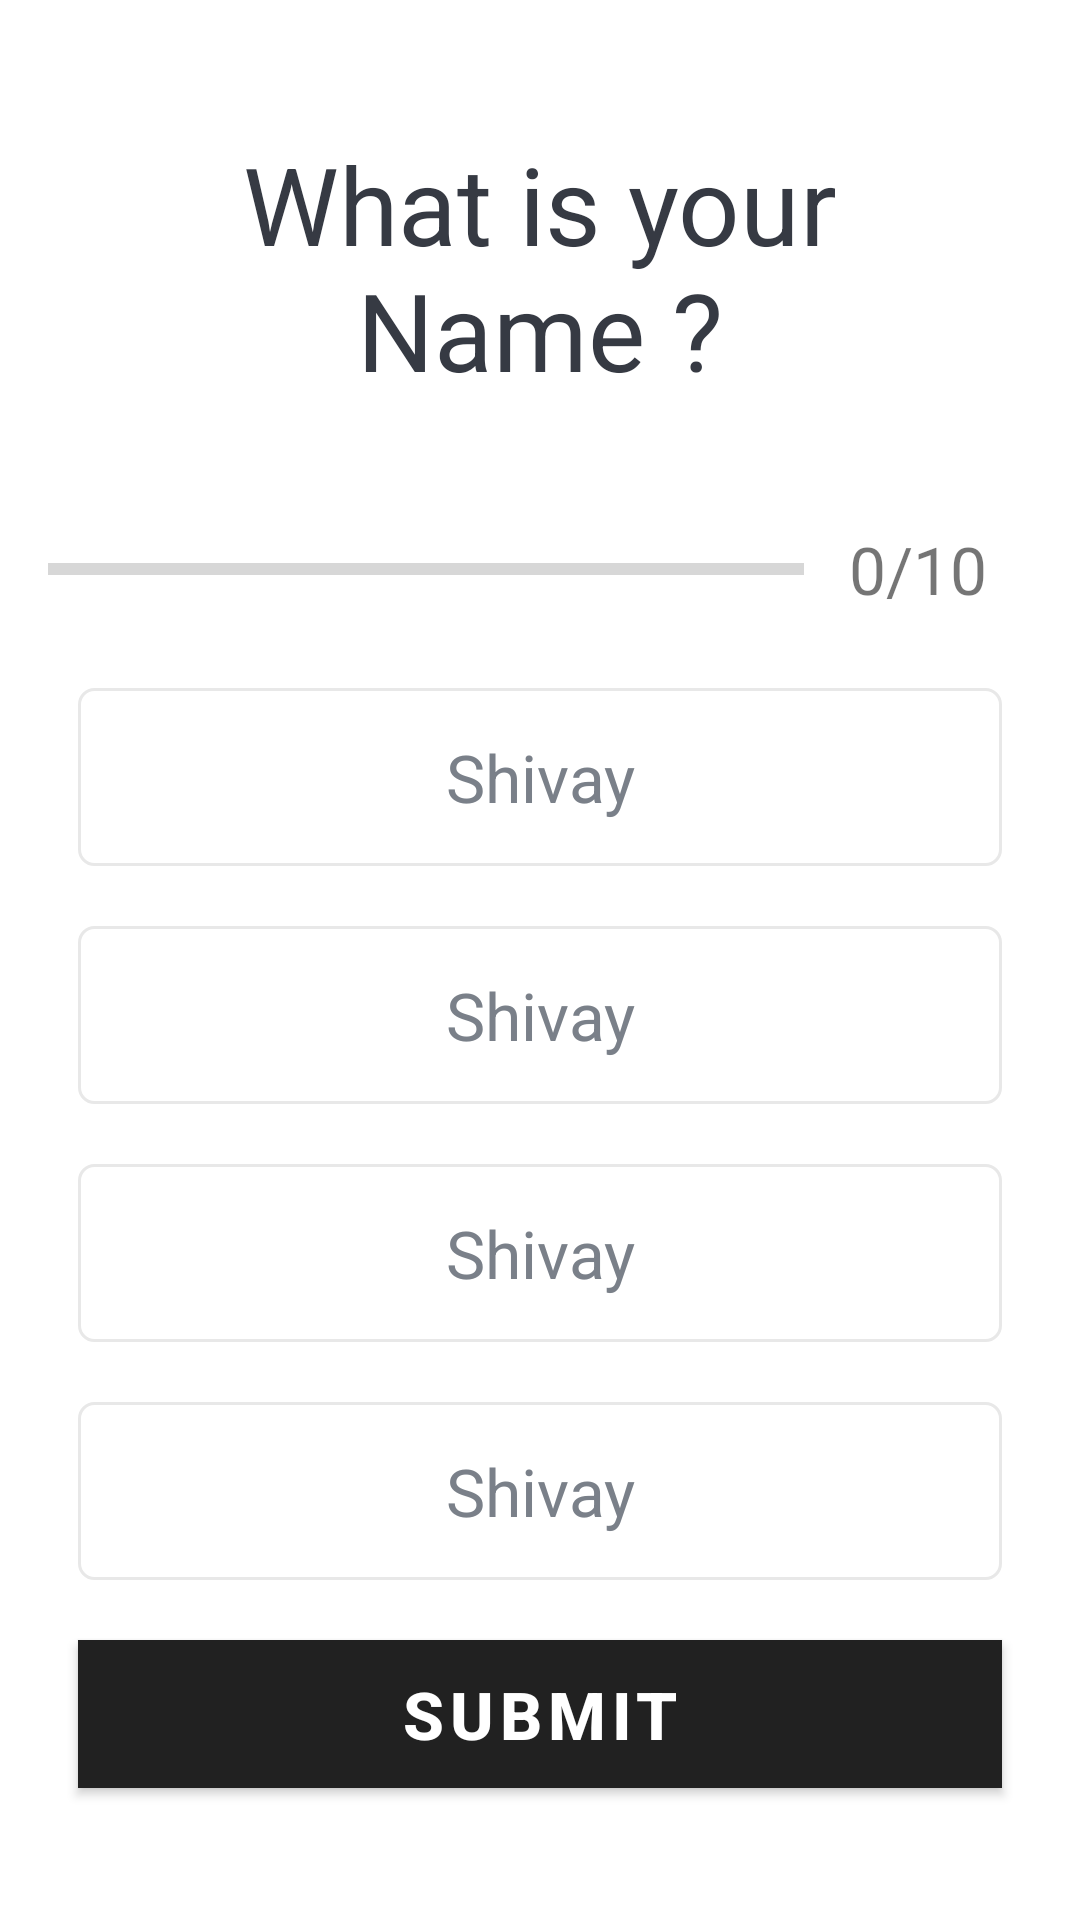

Write the Android layout XML for this screen, with the resource values it uses.
<!-- AndroidManifest.xml: activity theme Theme.MaterialComponents.DayNight.DarkActionBar -->
<!-- res/layout/activity_quiz_question.xml -->
<?xml version="1.0" encoding="utf-8"?>
<ScrollView xmlns:android="http://schemas.android.com/apk/res/android"
    xmlns:app="http://schemas.android.com/apk/res-auto"
    xmlns:tools="http://schemas.android.com/tools"
    android:id="@+id/main"
    android:layout_width="match_parent"
    android:layout_height="match_parent"
    tools:context=".QuizQuestionActivity"
    android:fillViewport="true">
    <LinearLayout
        android:layout_width="match_parent"
        android:layout_height="wrap_content"
        android:orientation="vertical"
        android:padding="16dp"
        android:gravity="center">
        <TextView
            android:layout_width="match_parent"
            android:id="@+id/tv_question"
            android:layout_height="wrap_content"
            android:layout_margin="10dp"
            android:gravity="center"
            android:textColor="#363A43"
            android:textSize="36sp"
            android:text="What is your Name ?"></TextView>
        <LinearLayout
            android:layout_width="match_parent"
            android:layout_height="wrap_content"
            android:id="@+id/ll_progress_details"
            android:layout_marginTop="16dp"
            android:gravity="center_vertical"
            android:orientation="horizontal"
            >
            <ProgressBar
                android:layout_width="0dp"
                android:layout_height="wrap_content"
                android:layout_weight="1"
                android:id="@+id/progress_bar"
                android:minHeight="50dp"
                android:progress="0"
                android:indeterminate="false"
                style="?android:attr/progressBarStyleHorizontal"
                />
            <TextView
                android:layout_width="wrap_content"
                android:layout_height="wrap_content"
                android:id="@+id/tv_progress"
                android:gravity="center"
                android:padding="15dp"
                android:textSize="22sp"
                android:text="0/10"
                android:textColorHint="#7A8089"/>
        </LinearLayout>
        
        <TextView
            android:layout_width="match_parent"
            android:layout_height="wrap_content"
            android:id="@+id/tv_option1"
            android:layout_margin="10dp"
            android:gravity="center"
            android:padding="15dp"
            android:textColor="#7A8089"
            android:textSize="22sp"
            android:text="Shivay"
            android:background="@drawable/default_option_border_bg"/>
        <TextView
            android:layout_width="match_parent"
            android:layout_height="wrap_content"
            android:id="@+id/tv_option2"
            android:layout_margin="10dp"
            android:gravity="center"
            android:padding="15dp"
            android:textColor="#7A8089"
            android:textSize="22sp"
            android:text="Shivay"
            android:background="@drawable/default_option_border_bg"/>
        <TextView
            android:layout_width="match_parent"
            android:layout_height="wrap_content"
            android:id="@+id/tv_option3"
            android:layout_margin="10dp"
            android:gravity="center"
            android:padding="15dp"
            android:textColor="#7A8089"
            android:textSize="22sp"
            android:text="Shivay"
            android:background="@drawable/default_option_border_bg"/>
        <TextView
            android:layout_width="match_parent"
            android:layout_height="wrap_content"
            android:id="@+id/tv_option4"
            android:layout_margin="10dp"
            android:gravity="center"
            android:padding="15dp"
            android:textColor="#7A8089"
            android:textSize="22sp"
            android:text="Shivay"
            android:background="@drawable/default_option_border_bg"/>
        <Button
            android:layout_width="match_parent"
            android:layout_height="wrap_content"
            android:id="@+id/btn_submit"
            android:layout_margin="10dp"
            android:background="@color/material_dynamic_neutral90"
            android:text="Submit"
            android:textColor="@color/white"
            android:textSize="22sp"
            android:textStyle="bold"/>
    </LinearLayout>

</ScrollView>
<!-- resources referenced by this layout -->
<resources>
  <!-- drawable default_option_border_bg (drawable) -->
  <?xml version="1.0" encoding="utf-8"?>
  <shape xmlns:android="http://schemas.android.com/apk/res/android"
      android:shape="rectangle">
  <stroke
      android:width="1dp"
      android:color="#E8E8E8"/>
      <solid android:color="@android:color/white"/>
      <corners android:radius="5dp"/>
  
  </shape>
  <!-- not gathered from this repository: default colours our renderer supplied (Android Studio template values) -->
  <color name="white">#FFFFFFFF</color>
</resources>
